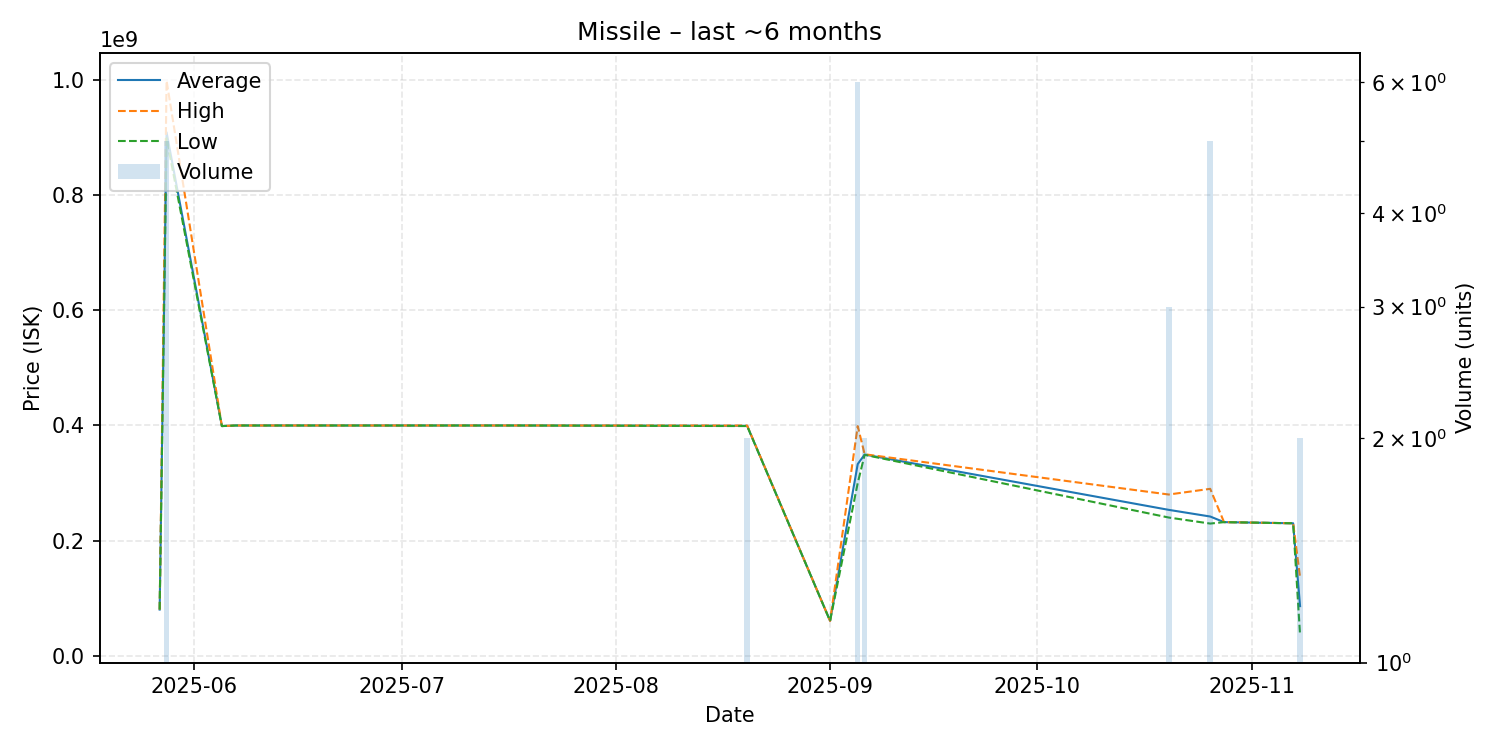

The file beside this chart, header and first rows:
date, average, highest, lowest, order_count, volume
2025-05-27, 80000000, 80000000, 80000000, 1, 1
2025-05-28, 909660000, 999400000, 899450000, 5, 5
2025-06-05, 399000000, 399000000, 399000000, 1, 1
2025-06-07, 400000000, 400000000, 400000000, 1, 1
2025-07-18, 400000000, 400000000, 400000000, 1, 1
2025-08-20, 399450000, 399900000, 399000000, 2, 2
2025-09-01, 60290000, 60290000, 60290000, 1, 1
2025-09-05, 332950000, 398950000, 300000000, 6, 6
2025-09-06, 349500000, 350000000, 349000000, 2, 2
2025-10-20, 253333333, 280000000, 240000000, 3, 3
2025-10-26, 241760000, 289900000, 229500000, 5, 5
2025-10-28, 232000000, 232000000, 232000000, 1, 1
2025-11-07, 230000000, 230000000, 230000000, 1, 1
2025-11-08, 85950000, 135900000, 36000000, 2, 2
